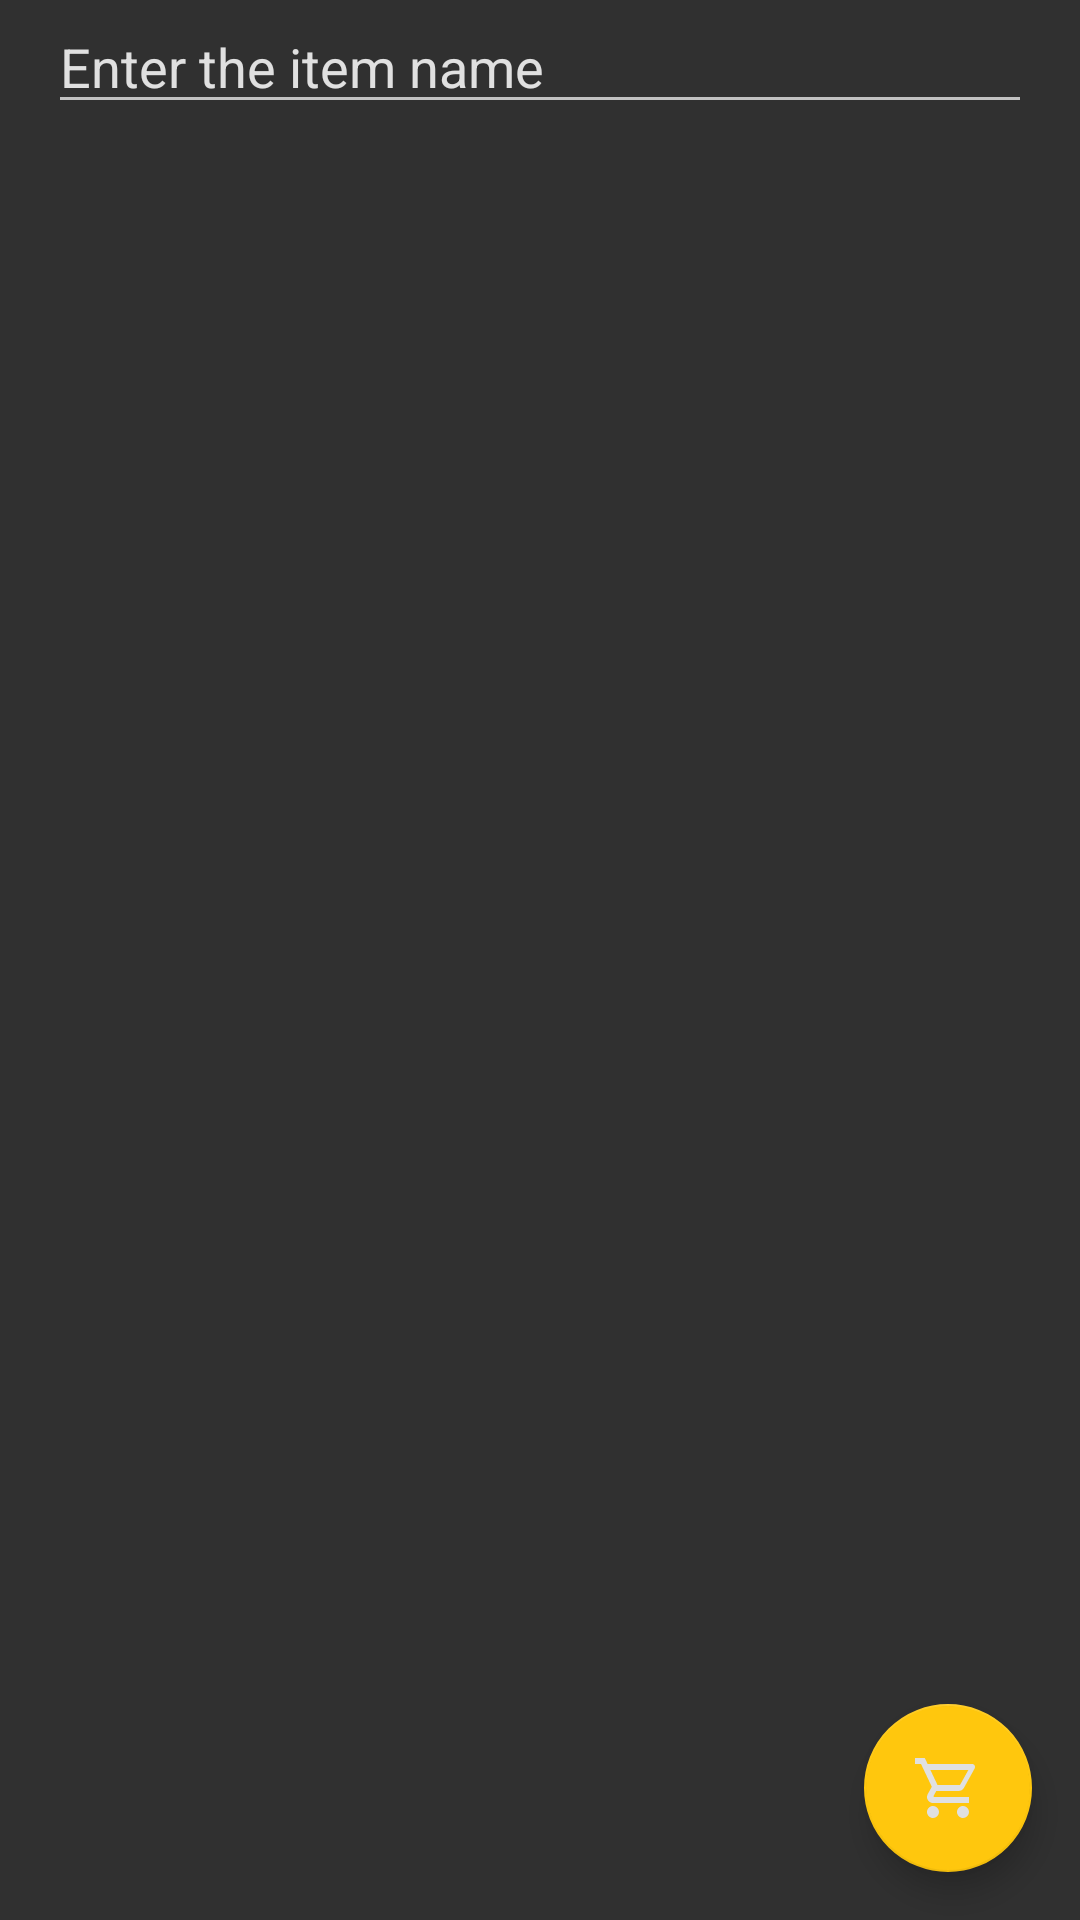

Reconstruct the res/layout file that produces this screen, plus the resources it refers to.
<!-- AndroidManifest.xml: application theme AppTheme -->
<!-- res/layout/fragment_list.xml -->
<?xml version="1.0" encoding="utf-8"?>
<LinearLayout
    xmlns:android="http://schemas.android.com/apk/res/android"
    xmlns:app="http://schemas.android.com/apk/res-auto"
    android:layout_width="match_parent"
    android:layout_height="match_parent"
    android:orientation="vertical">

    <AutoCompleteTextView
        android:id="@+id/input_item"
        android:layout_width="match_parent"
        android:layout_height="wrap_content"
        android:layout_marginRight="@dimen/activity_horizontal_margin"
        android:layout_marginLeft="@dimen/activity_horizontal_margin"
        android:hint="@string/prompt_enter_item_name"
        android:inputType="textAutoComplete"
        android:maxLines="1"/>

    <android.support.design.widget.CoordinatorLayout
        android:layout_width="match_parent"
        android:layout_height="match_parent">

        <ScrollView
            android:layout_width="match_parent"
            android:layout_height="wrap_content"
            android:layout_marginRight="@dimen/activity_horizontal_margin"
            android:layout_marginLeft="@dimen/activity_horizontal_margin">

            <LinearLayout
                android:id="@+id/container_categorized_list"
                android:layout_width="match_parent"
                android:layout_height="match_parent"
                android:orientation="vertical">

            </LinearLayout>

        </ScrollView>

        <android.support.design.widget.FloatingActionButton
            android:id="@+id/action_restart_list"
            android:layout_width="match_parent"
            android:layout_height="wrap_content"
            android:layout_gravity="bottom|end"
            android:layout_margin="@dimen/fab_margin"
            app:srcCompat="@drawable/ic_cart_outline" />

    </android.support.design.widget.CoordinatorLayout>
</LinearLayout>
<!-- resources referenced by this layout -->
<resources>
  <dimen name="activity_horizontal_margin">16dp</dimen>
  <dimen name="fab_margin">16dp</dimen>
  <!-- drawable ic_cart_outline (drawable-hdpi) -->
  <vector xmlns:android="http://schemas.android.com/apk/res/android"
      android:height="24dp"
      android:width="24dp"
      android:viewportWidth="24"
      android:viewportHeight="24">
      <path android:fillColor="#e0e0e0" android:pathData="M17,18A2,2 0 0,1 19,20A2,2 0 0,1 17,22C15.89,22 15,21.1 15,20C15,18.89 15.89,18 17,18M1,2H4.27L5.21,4H20A1,1 0 0,1 21,5C21,5.17 20.95,5.34 20.88,5.5L17.3,11.97C16.96,12.58 16.3,13 15.55,13H8.1L7.2,14.63L7.17,14.75A0.25,0.25 0 0,0 7.42,15H19V17H7C5.89,17 5,16.1 5,15C5,14.65 5.09,14.32 5.24,14.04L6.6,11.59L3,4H1V2M7,18A2,2 0 0,1 9,20A2,2 0 0,1 7,22C5.89,22 5,21.1 5,20C5,18.89 5.89,18 7,18M16,11L18.78,6H6.14L8.5,11H16Z" />
  </vector>
  <string name="prompt_enter_item_name">Enter the item name</string>
  <style name="AppTheme" parent="Theme.AppCompat">
          <item name="colorPrimary">@color/purple</item>
          <item name="colorPrimaryDark">@color/purple_dark</item>
          <item name="colorAccent">@color/amber</item>
  
          <item name="colorButtonNormal">@color/amber</item>
  
          <item name="android:textColorHint">@color/grey200</item>
          <item name="actionBarDivider">@color/amber</item>
      </style>
  <color name="purple">#683BB7</color>
  <color name="purple_dark">#553094</color>
  <color name="amber">#FFC70D</color>
  <color name="grey200">#e0e0e0</color>
</resources>
